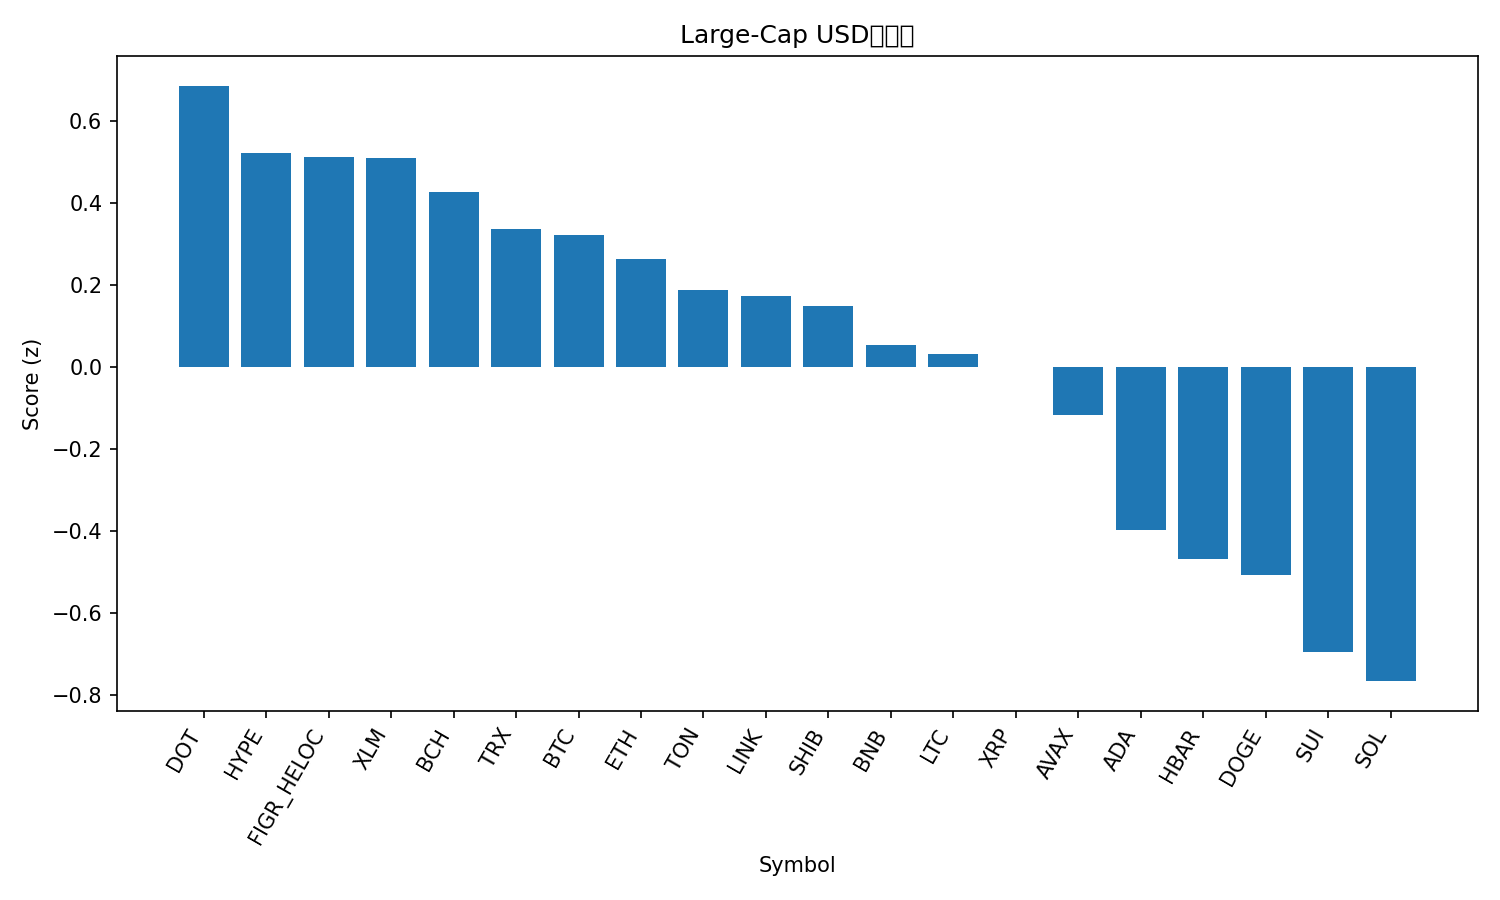

The file beside this chart, header and first rows:
rank, name, symbol, price, pct_1h, pct_24h, pct_7d, pct_1h_vs_btc, pct_24h_vs_btc, pct_7d_vs_btc, market_cap_rank, market_cap, volume_usd, score
1, Polkadot, DOT, 3.94, 0.9112, -2.649, -12.4, 0.8894, -1.845, -7.761, 35, 5997036960, 277275348, 0.686
2, Hyperliquid, HYPE, 43.2, 1.088, -2.18, -26.07, 1.066, -1.377, -21.42, 19, 11709459558, 915928262, 0.5208
3, Figure Heloc, FIGR_HELOC, 0.9999, 0.0, 0.2954, -2.441, -0.02179, 1.099, 2.202, 18, 12628969893, 157533367, 0.5127
4, Stellar, XLM, 0.3623, 0.5611, -1.973, -9.378, 0.5393, -1.169, -4.735, 21, 11570093359, 227392712, 0.5102
5, Bitcoin Cash, BCH, 550, 0.5717, -1.708, -13.72, 0.5499, -0.9048, -9.079, 22, 10962494231, 311133332, 0.4265
6, TRON, TRX, 0.3345, 0.07931, -1.059, -3.098, 0.05752, -0.2555, 1.545, 10, 31677831836, 661459135, 0.3364
7, Bitcoin, BTC, 111803, 0.02179, -0.8036, -4.643, 0.0, 0.0, 0.0, 1, 2229256122670, 50844427015, 0.3207
8, Ethereum, ETH, 4035, 0.6172, -3.44, -12.33, 0.5954, -2.636, -7.684, 2, 487141710860, 40010305225, 0.2637
9, Toncoin, TON, 2.79, 0.2531, -1.462, -11.3, 0.2313, -0.6583, -6.654, 30, 7092451385, 115164506, 0.1885
10, Chainlink, LINK, 21.07, 0.547, -3.081, -13.01, 0.5252, -2.277, -8.364, 14, 14312587746, 693594476, 0.1738
11, Shiba Inu, SHIB, 1.193e-05, 0.3603, -2.374, -11.2, 0.3386, -1.57, -6.556, 31, 7034422492, 161583022, 0.1484
12, BNB, BNB, 991.8, 0.2256, -3.993, -0.672, 0.2038, -3.189, 3.971, 5, 138057355457, 2261311684, 0.054
13, Litecoin, LTC, 104.3, 0.2359, -2.506, -9.735, 0.2141, -1.702, -5.093, 28, 7961382273, 444187484, 0.0318
14, XRP, XRP, 2.83, -0.000763, -1.449, -8.748, -0.02256, -0.6458, -4.106, 4, 169463752923, 6689031715, -0.001504
15, Avalanche, AVAX, 30.94, 1.142, -9.703, -6.078, 1.121, -8.899, -1.435, 17, 13072017132, 1419288833, -0.1189
16, Cardano, ADA, 0.7894, 0.1323, -3.437, -14.09, 0.1105, -2.634, -9.452, 11, 28833636936, 1431849192, -0.3978
17, Hedera, HBAR, 0.2142, 0.2601, -4.482, -14.87, 0.2383, -3.678, -10.22, 25, 9094784226, 227388424, -0.4695
18, Dogecoin, DOGE, 0.2335, 0.09851, -3.309, -17.1, 0.07672, -2.505, -12.46, 8, 35328461344, 3214512441, -0.5092
19, Sui, SUI, 3.24, 0.1071, -4.548, -16.11, 0.08526, -3.744, -11.47, 20, 11584839789, 1277422428, -0.6952
20, Solana, SOL, 204, -0.1456, -3.192, -17.41, -0.1673, -2.388, -12.77, 6, 110948839419, 7883851901, -0.7673
21, Cronos, CRO, 0.1906, 0.2364, -7.778, -20.29, 0.2146, -6.975, -15.64, 33, 6654870718, 60794759, -1.275
